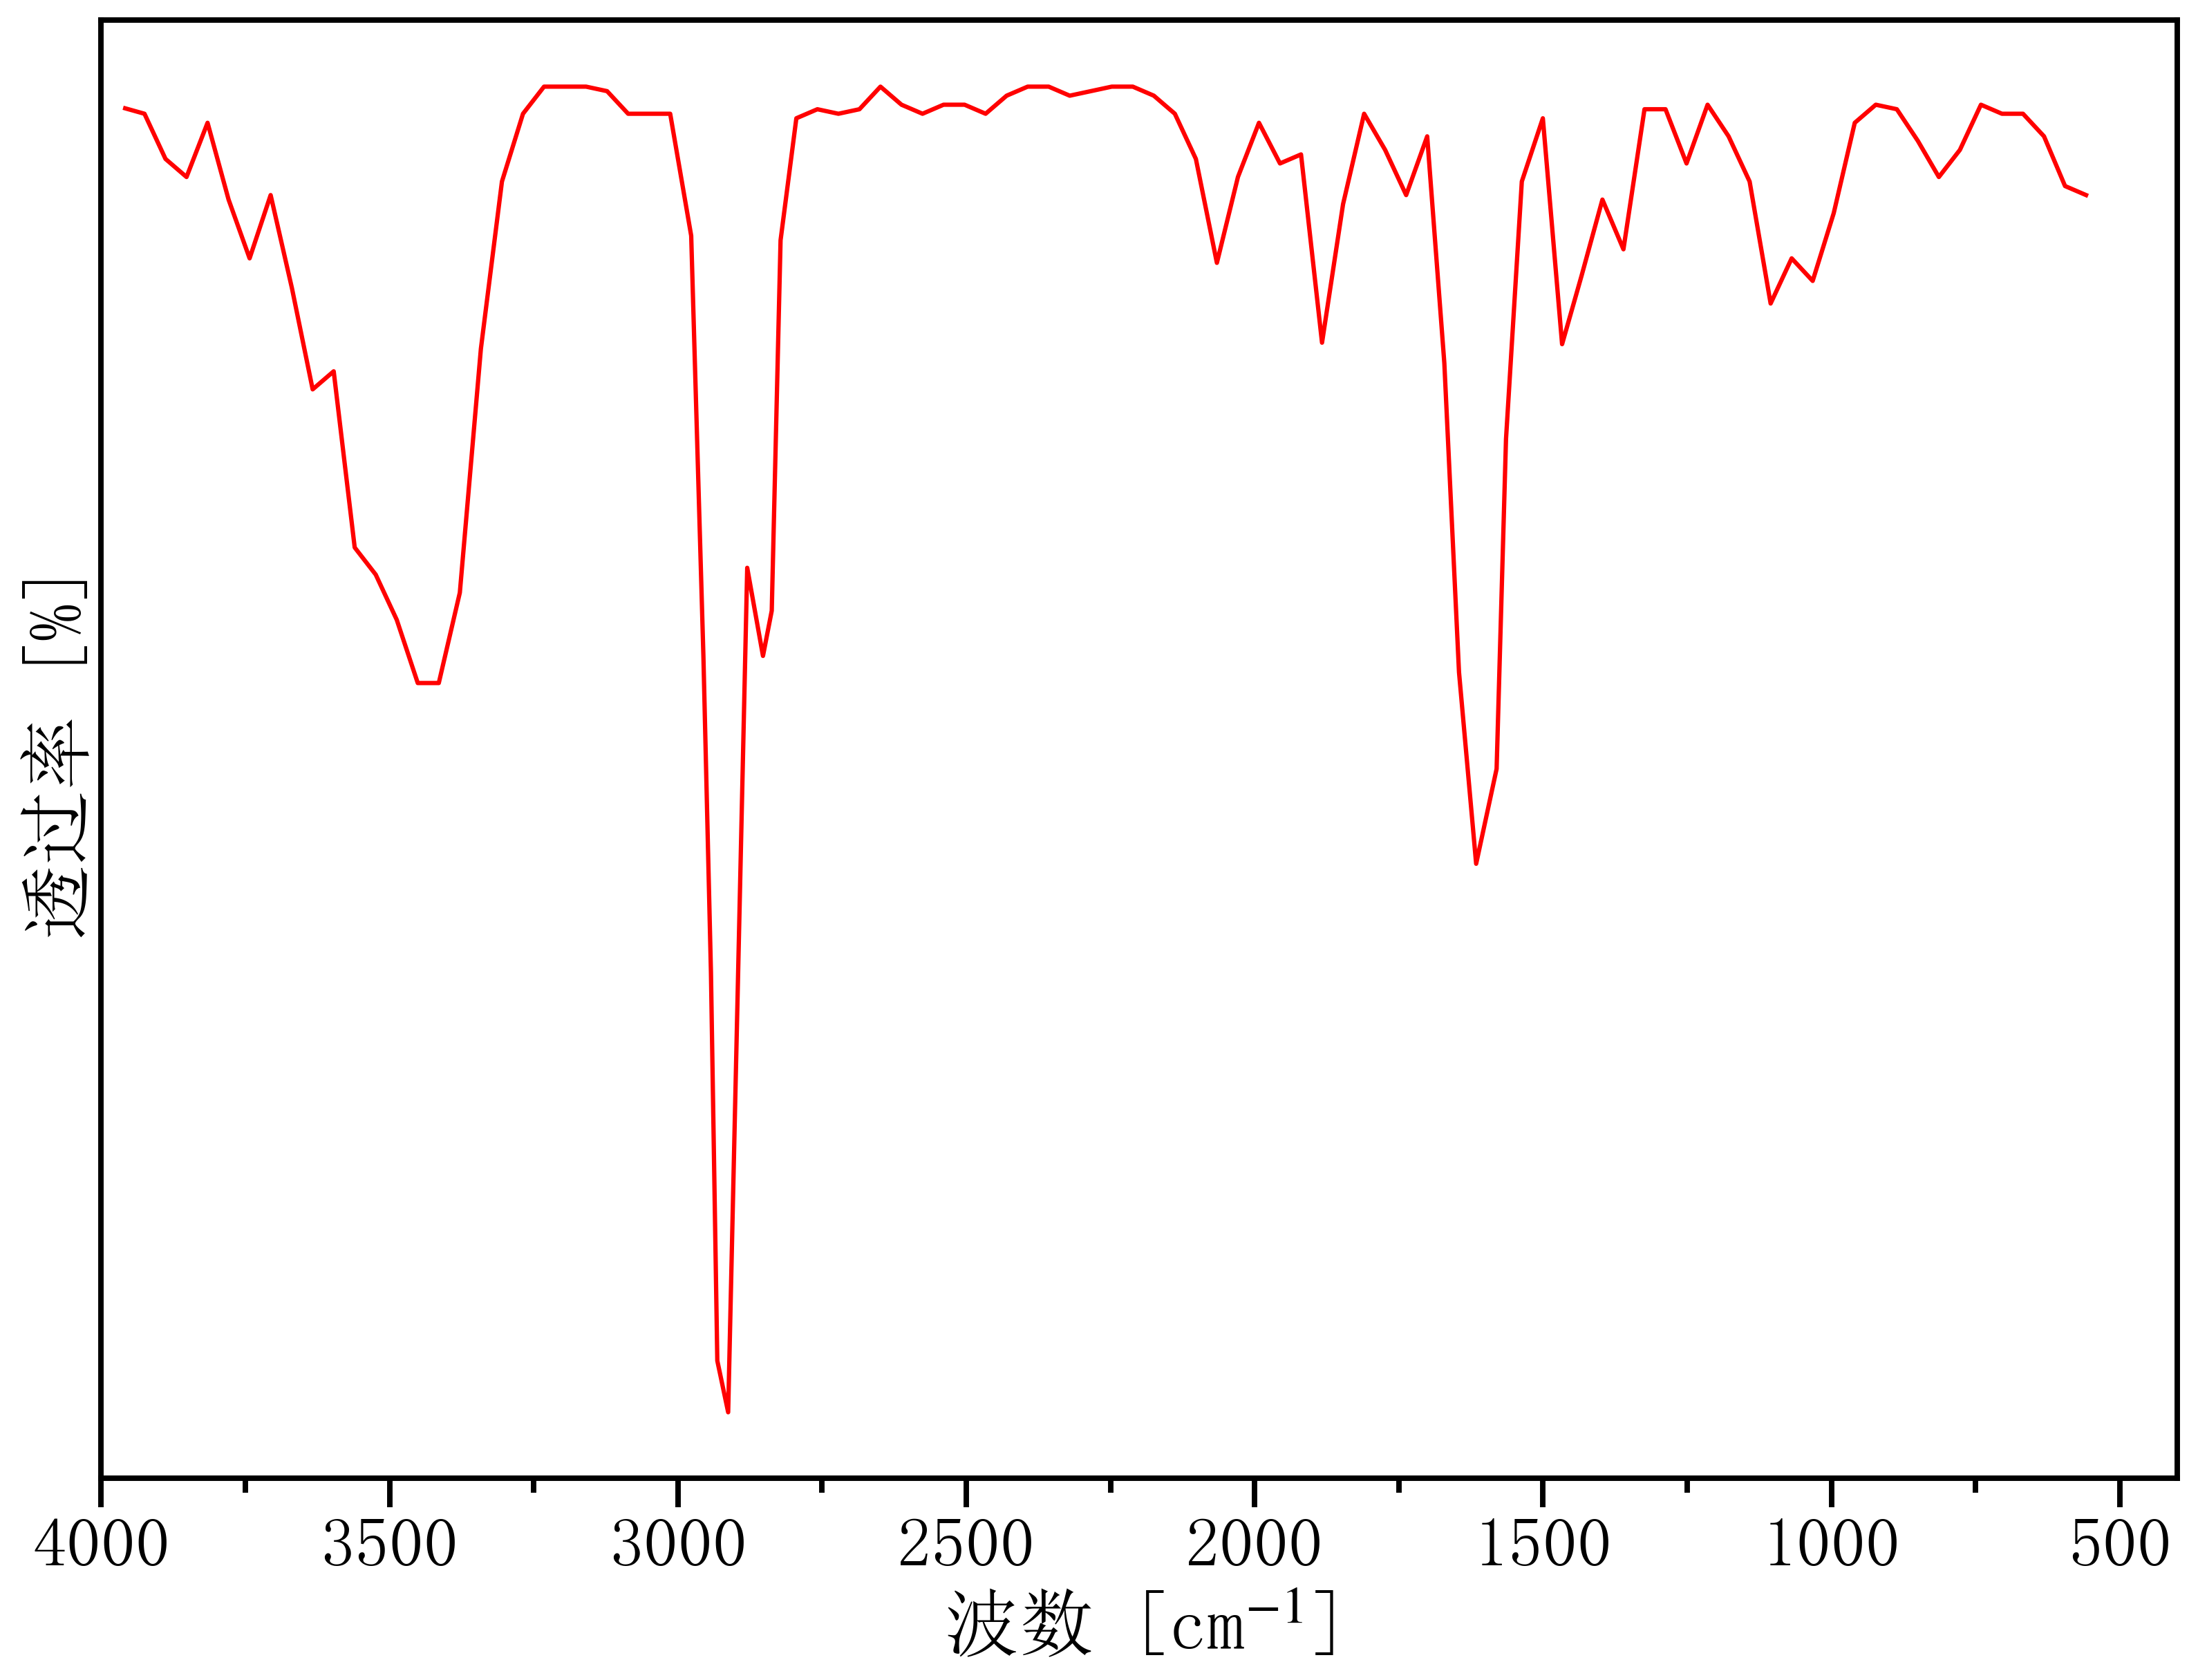

Values plotted in this chart, from the file beside it:
521.9614190763306, 83.09832528582528
3958, 83.33
3925, 83.31
3888, 83.11
3852, 83.03
3815, 83.27
3779, 82.93
3743, 82.67
3706, 82.95
3669, 82.54
3633, 82.1
3597, 82.18
3560, 81.4
3524, 81.28
3487, 81.08
3451, 80.81
3415, 80.81
3378, 81.2
3342, 82.27
3305, 83.01
3269, 83.31
3232, 83.43
3196, 83.43
3159, 83.43
3123, 83.41
3086, 83.31
3050, 83.31
3013, 83.31
2977, 82.77
2956, 80.92
2943, 79.54
2932, 77.83
2913, 77.6
2896, 79.45
2880, 81.31
2852, 80.92
2837, 81.12
2822, 82.75
2795, 83.29
2758, 83.33
2722, 83.31
2685, 83.33
2649, 83.43
2612, 83.35
2576, 83.31
2539, 83.35
2503, 83.35
2466, 83.31
2430, 83.39
2394, 83.43
2357, 83.43
2321, 83.39
2284, 83.41
2248, 83.43
2211, 83.43
2175, 83.39
2138, 83.31
2102, 83.11
2065, 82.65
2029, 83.03
1992, 83.27
... 41 more rows
